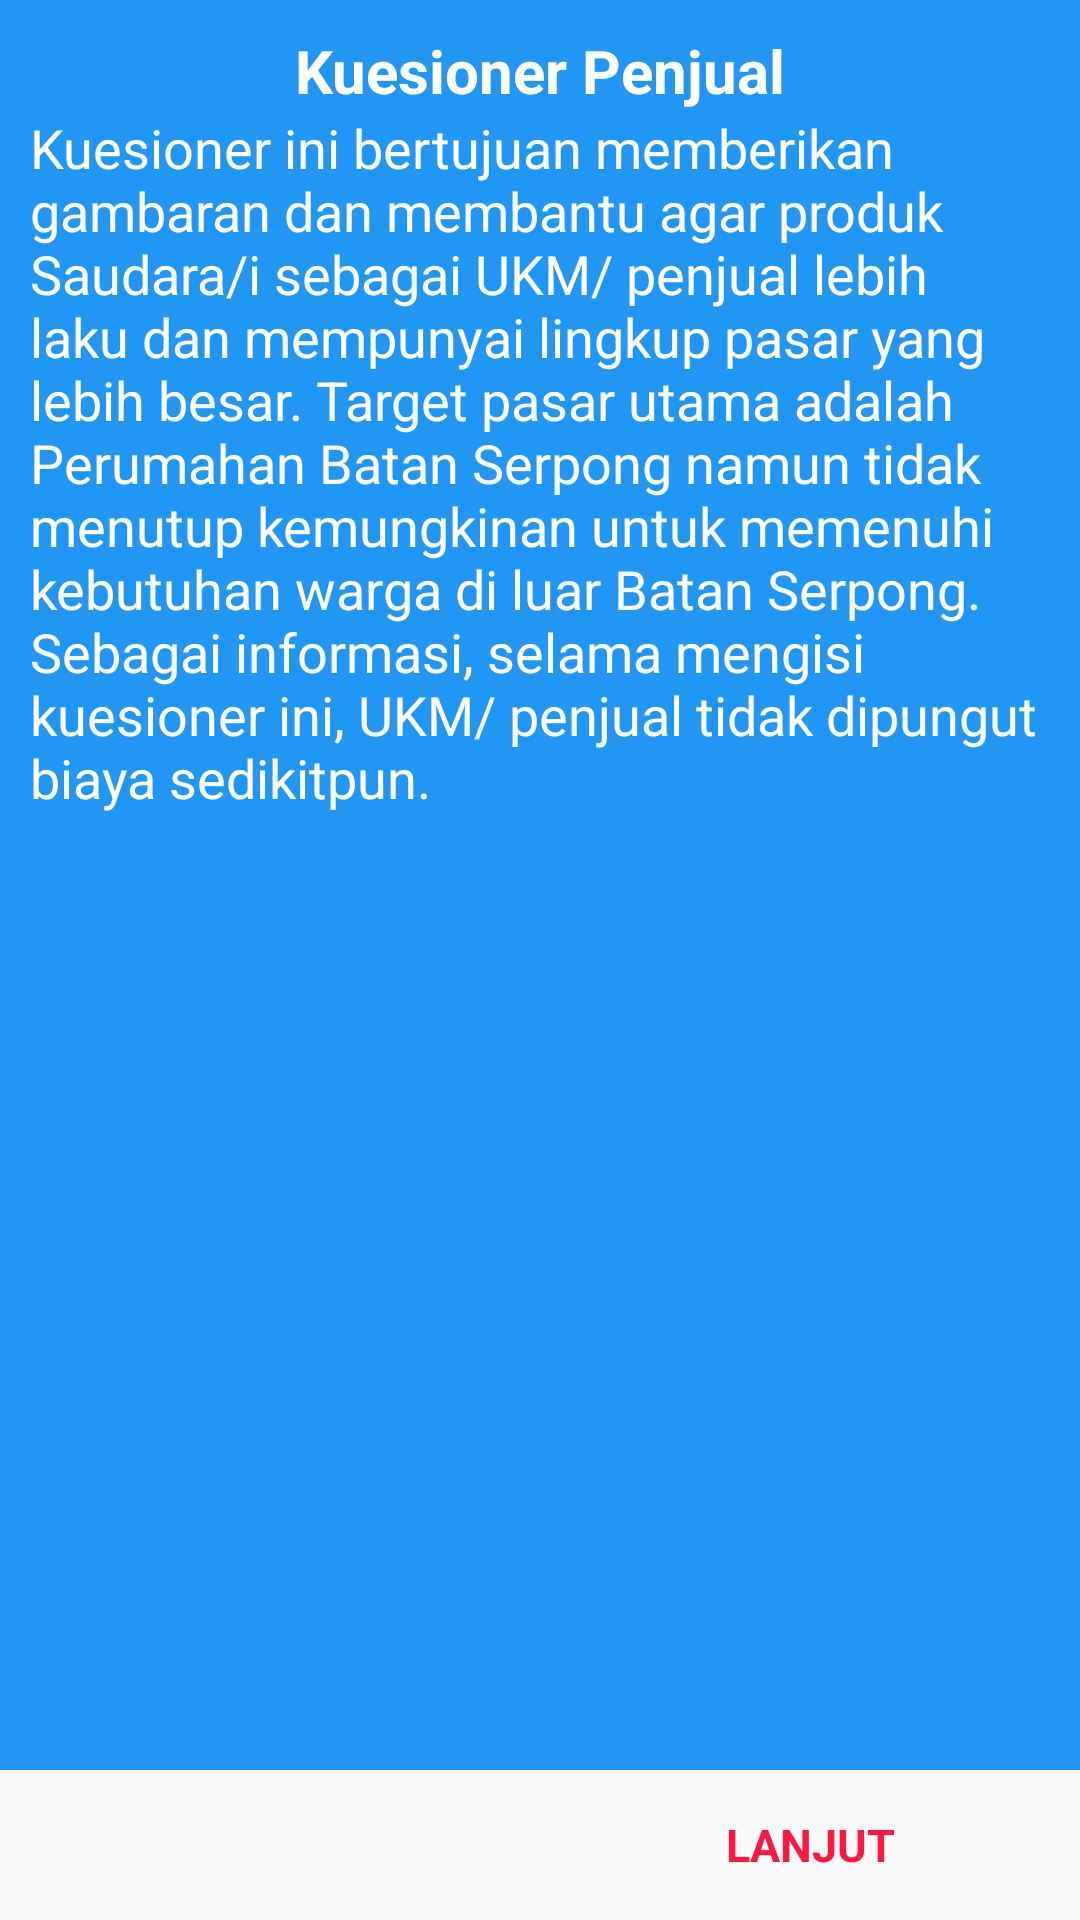

Android layout source for this screen:
<!-- AndroidManifest.xml: application theme AppTheme -->
<!-- res/layout/fragment_intro_penjual.xml -->
<FrameLayout xmlns:android="http://schemas.android.com/apk/res/android"
    xmlns:tools="http://schemas.android.com/tools"
    android:layout_width="match_parent"
    android:layout_height="match_parent">
    <LinearLayout
        android:layout_width="match_parent"
        android:orientation="vertical"
        android:layout_height="match_parent">

        <LinearLayout
            android:layout_width="match_parent"
            android:orientation="vertical"
            android:padding="10dp"
            android:background="#2196F3"
            android:layout_weight="1"
            android:layout_height="match_parent">

            <TextView
                android:layout_width="wrap_content"
                android:text="Kuesioner Penjual"
                android:textStyle="bold"
                android:layout_gravity="center"
                android:textColor="#fff"
                android:textSize="20dp"
                android:layout_height="wrap_content" />
            <TextView
                android:layout_width="match_parent"
                android:layout_height="match_parent"
                android:textColor="#fff"
                android:textSize="18dp"
                android:text="@string/intro_penjual" />
        </LinearLayout>
        <LinearLayout
            android:layout_width="match_parent"
            android:layout_weight="1"
            android:layout_height="100dp">

            <TextView
                android:background="?android:selectableItemBackground"
                android:layout_width="match_parent"
                android:layout_height="match_parent"
                android:layout_weight="1"
                android:gravity="center"
                android:text=""
                android:textColor="@color/colorAccent"
                android:textStyle="bold"
                android:textSize="15dp" />

            <TextView
                android:id="@+id/next"
                android:background="?android:selectableItemBackground"
                android:layout_width="match_parent"
                android:layout_height="match_parent"
                android:layout_weight="1"
                android:gravity="center"
                android:textStyle="bold"
                android:textColor="@color/colorAccent"
                android:text="LANJUT"
                android:textSize="15dp" />
        </LinearLayout>
    </LinearLayout>
</FrameLayout>
<!-- resources referenced by this layout -->
<resources>
  <color name="colorAccent">@color/merah</color>
  <string name="intro_penjual">Kuesioner ini bertujuan memberikan gambaran dan membantu agar produk Saudara/i sebagai UKM/
  penjual lebih laku dan mempunyai lingkup pasar yang lebih besar. Target pasar utama adalah
  Perumahan Batan Serpong namun tidak menutup kemungkinan untuk memenuhi kebutuhan warga di
  luar Batan Serpong. Sebagai informasi, selama mengisi kuesioner ini, UKM/ penjual tidak dipungut biaya sedikitpun.</string>
  <style name="AppTheme" parent="Base.Theme.AppCompat.Light">
          <item name="colorAccent">@color/colorAccent</item>
      </style>
  <color name="merah">#FF1744</color>
</resources>
